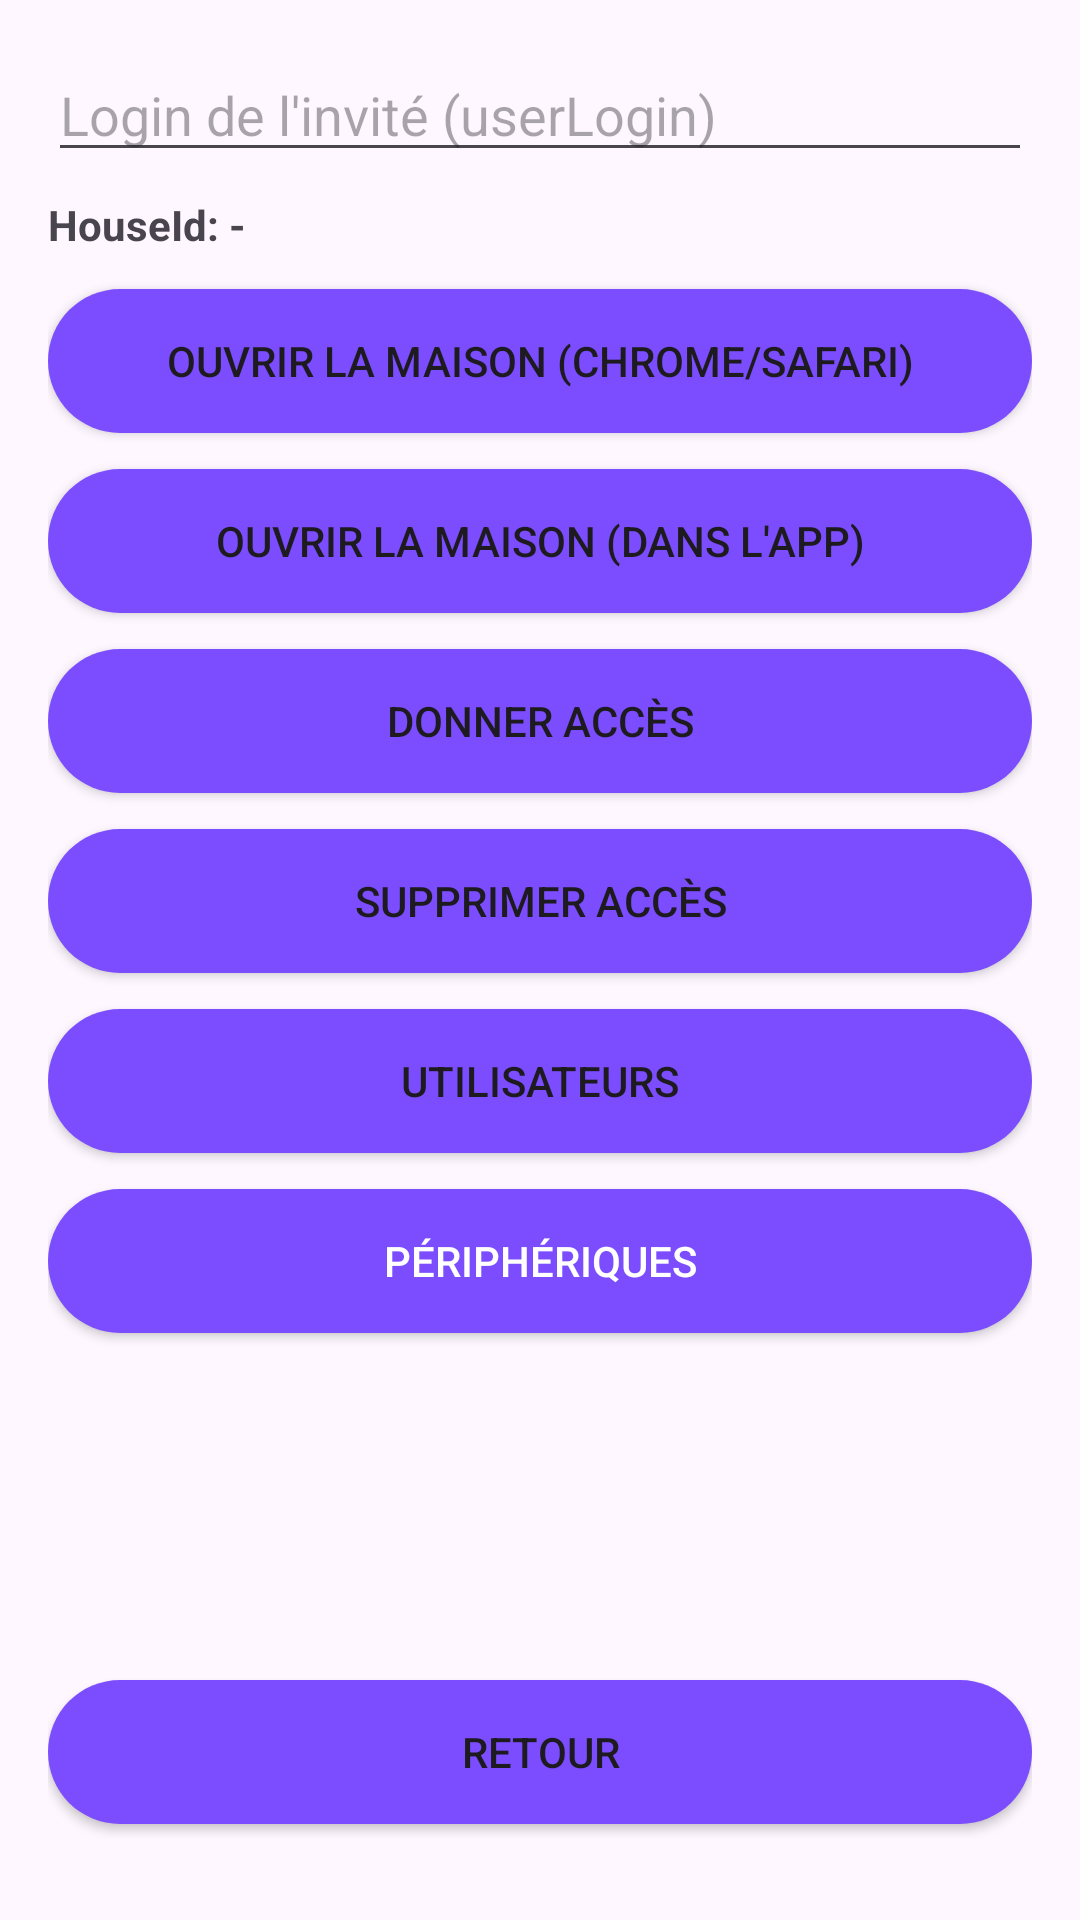

Produce the Android XML layout that renders to this screen, including the resource entries it uses.
<!-- AndroidManifest.xml: application theme Theme.ProjetMaison -->
<!-- res/layout/activity_house_acces.xml -->
<?xml version="1.0" encoding="utf-8"?>
<androidx.constraintlayout.widget.ConstraintLayout
    xmlns:android="http://schemas.android.com/apk/res/android"
    xmlns:app="http://schemas.android.com/apk/res-auto"
    android:layout_width="match_parent"
    android:layout_height="match_parent"
    android:padding="16dp">

    <AutoCompleteTextView
        android:id="@+id/txtUserLogin"
        android:layout_width="0dp"
        android:layout_height="wrap_content"
        android:hint="Login de l'invité (userLogin)"
        android:inputType="textEmailAddress"
        android:importantForAutofill="no"
        app:layout_constraintTop_toTopOf="parent"
        app:layout_constraintStart_toStartOf="parent"
        app:layout_constraintEnd_toEndOf="parent"/>

    <TextView
        android:id="@+id/txtHouseIdInfo"
        android:layout_width="0dp"
        android:layout_height="wrap_content"
        android:layout_marginTop="8dp"
        android:text="HouseId: -"
        android:textStyle="bold"
        app:layout_constraintTop_toBottomOf="@id/txtUserLogin"
        app:layout_constraintStart_toStartOf="parent"
        app:layout_constraintEnd_toEndOf="parent"/>

    
    <Button
        android:id="@+id/btnOpenInBrowserExternal"
        android:backgroundTint="#7C4DFF"
        android:background="@drawable/rounded_button"
        android:layout_width="0dp"
        android:layout_height="wrap_content"
        android:text="Ouvrir la maison (Chrome/Safari)"
        android:layout_marginTop="12dp"
        app:layout_constraintTop_toBottomOf="@id/txtHouseIdInfo"
        app:layout_constraintStart_toStartOf="parent"
        app:layout_constraintEnd_toEndOf="parent"/>

    
    <Button
        android:id="@+id/btnOpenInBrowserInApp"
        android:backgroundTint="#7C4DFF"
        android:background="@drawable/rounded_button"
        android:layout_width="0dp"
        android:layout_height="wrap_content"
        android:text="Ouvrir la maison (dans l'app)"
        android:layout_marginTop="12dp"
        app:layout_constraintTop_toBottomOf="@id/btnOpenInBrowserExternal"
        app:layout_constraintStart_toStartOf="parent"
        app:layout_constraintEnd_toEndOf="parent"/>

    <Button
        android:id="@+id/btnAddUser"
        android:backgroundTint="#7C4DFF"
        android:background="@drawable/rounded_button"
        android:layout_width="0dp"
        android:layout_height="wrap_content"
        android:text="Donner accès"
        android:layout_marginTop="12dp"
        app:layout_constraintTop_toBottomOf="@id/btnOpenInBrowserInApp"
        app:layout_constraintStart_toStartOf="parent"
        app:layout_constraintEnd_toEndOf="parent"/>

    <Button
        android:id="@+id/btnRemoveUser"
        android:backgroundTint="#7C4DFF"
        android:background="@drawable/rounded_button"
        android:layout_width="0dp"
        android:layout_height="wrap_content"
        android:text="Supprimer accès"
        android:layout_marginTop="12dp"
        app:layout_constraintTop_toBottomOf="@id/btnAddUser"
        app:layout_constraintStart_toStartOf="parent"
        app:layout_constraintEnd_toEndOf="parent"/>

    <Button
        android:id="@+id/btnUsers"
        android:backgroundTint="#7C4DFF"
        android:background="@drawable/rounded_button"
        android:layout_width="0dp"
        android:layout_height="wrap_content"
        android:text="Utilisateurs"
        android:layout_marginTop="12dp"
        app:layout_constraintTop_toBottomOf="@id/btnRemoveUser"
        app:layout_constraintStart_toStartOf="parent"
        app:layout_constraintEnd_toEndOf="parent"/>

    <Button
        android:id="@+id/btnDevices"
        android:backgroundTint="#7C4DFF"
        android:background="@drawable/rounded_button"
        android:layout_width="0dp"
        android:layout_height="wrap_content"
        android:text="Périphériques"
        android:layout_marginTop="12dp"
        android:textColor="#FFFFFF"
        android:fontFamily="sans-serif-medium"
        app:layout_constraintTop_toBottomOf="@id/btnUsers"
        app:layout_constraintStart_toStartOf="parent"
        app:layout_constraintEnd_toEndOf="parent"/>

    <Button
        android:id="@+id/btnBack"
        android:backgroundTint="#7C4DFF"
        android:background="@drawable/rounded_button"
        android:layout_width="0dp"
        android:layout_height="wrap_content"
        android:text="Retour"
        android:layout_marginBottom="16dp"
        app:layout_constraintBottom_toBottomOf="parent"
        app:layout_constraintStart_toStartOf="parent"
        app:layout_constraintEnd_toEndOf="parent"/>

</androidx.constraintlayout.widget.ConstraintLayout>
<!-- resources referenced by this layout -->
<resources>
  <!-- drawable rounded_button (drawable) -->
  <?xml version="1.0" encoding="utf-8"?>
  <shape xmlns:android="http://schemas.android.com/apk/res/android"
      android:shape="rectangle">
      <solid android:color="#6C53A3" />
      <corners android:radius="24dp" />
  </shape>
  <style name="Theme.ProjetMaison" parent="Base.Theme.ProjetMaison" />
  <style name="Base.Theme.ProjetMaison" parent="Theme.Material3.DayNight.NoActionBar">
          
          
      </style>
</resources>
